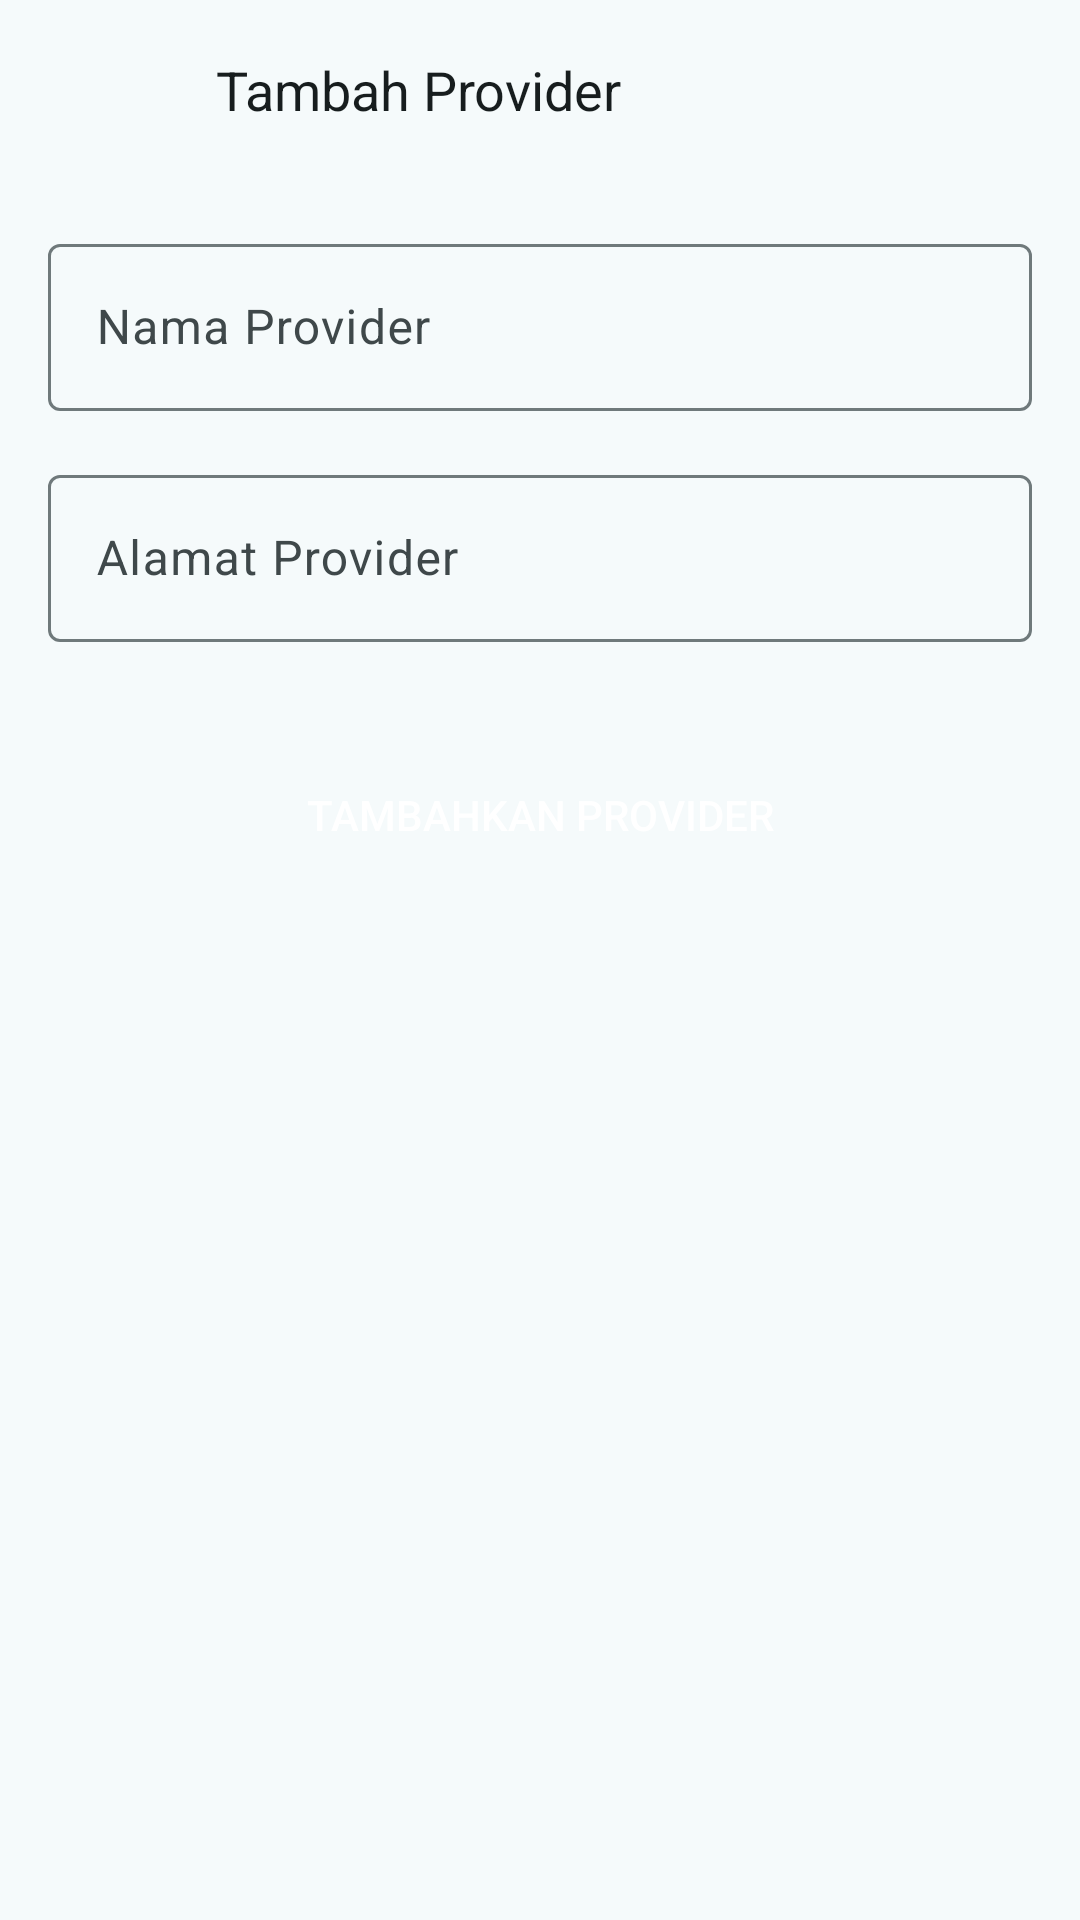

Reconstruct the res/layout file that produces this screen, plus the resources it refers to.
<!-- AndroidManifest.xml: application theme Theme.Ejartas -->
<!-- res/layout/form_provider.xml -->
<?xml version="1.0" encoding="utf-8"?>
<androidx.constraintlayout.widget.ConstraintLayout xmlns:android="http://schemas.android.com/apk/res/android"
    xmlns:app="http://schemas.android.com/apk/res-auto"
    xmlns:tools="http://schemas.android.com/tools"
    android:layout_width="match_parent"
    android:layout_height="match_parent"
    tools:context=".view.manajemenTiang.provider.AddProviderFragment">

    <LinearLayout
        android:id="@+id/ll_header"
        android:layout_width="match_parent"
        android:layout_height="wrap_content"
        android:layout_marginHorizontal="16dp"
        android:gravity="center_vertical"
        android:orientation="horizontal"
        app:layout_constraintBottom_toTopOf="@+id/scrollView"
        app:layout_constraintEnd_toEndOf="parent"
        app:layout_constraintStart_toStartOf="parent"
        app:layout_constraintTop_toTopOf="parent">

        <ImageButton
            android:id="@+id/btn_back"
            android:layout_width="wrap_content"
            android:layout_height="wrap_content"
            android:background="@null"
            android:contentDescription="@string/btn_back"
            android:minWidth="48dp"
            android:minHeight="48dp"
            android:src="@drawable/ic_back"
            app:layout_constraintStart_toStartOf="parent"
            app:layout_constraintTop_toTopOf="parent"
            app:tint="?attr/colorOnBackground" />

        <TextView
            android:id="@+id/tv_title"
            android:layout_width="wrap_content"
            android:layout_height="wrap_content"
            android:layout_marginStart="8dp"
            android:text="@string/add_provider"
            android:textColor="?attr/colorOnBackground"
            android:textSize="18sp" />

    </LinearLayout>

    <ScrollView
        android:id="@+id/scrollView"
        android:layout_width="match_parent"
        android:layout_height="match_parent"
        android:layout_marginHorizontal="16dp"
        android:layout_marginTop="60dp"
        android:scrollbars="none"
        app:layout_constraintEnd_toEndOf="parent"
        app:layout_constraintStart_toStartOf="parent"
        app:layout_constraintTop_toTopOf="parent">

        <LinearLayout
            android:layout_width="match_parent"
            android:layout_height="wrap_content"
            android:orientation="vertical">

            <com.google.android.material.textfield.TextInputLayout
                android:layout_width="match_parent"
                android:layout_height="wrap_content"
                android:layout_marginTop="16dp"
                app:endIconMode="clear_text">

                <com.google.android.material.textfield.TextInputEditText
                    android:id="@+id/input_nama_provider"
                    android:layout_width="match_parent"
                    android:layout_height="match_parent"
                    android:backgroundTint="?attr/colorSurface"
                    android:hint="@string/input_nama_provider"
                    android:inputType="text" />

            </com.google.android.material.textfield.TextInputLayout>

            <com.google.android.material.textfield.TextInputLayout
                android:layout_width="match_parent"
                android:layout_height="wrap_content"
                android:layout_marginTop="16dp"
                app:endIconMode="clear_text">

                <com.google.android.material.textfield.TextInputEditText
                    android:id="@+id/input_alamat_provider"
                    android:layout_width="match_parent"
                    android:layout_height="match_parent"
                    android:backgroundTint="?attr/colorSurface"
                    android:hint="@string/input_alamat_provider"
                    android:inputType="text" />

            </com.google.android.material.textfield.TextInputLayout>

            <Button
                android:id="@+id/btn_provider"
                android:layout_width="match_parent"
                android:layout_height="wrap_content"
                android:layout_marginTop="32dp"
                android:background="@drawable/menu_box"
                android:backgroundTint="?attr/colorPrimary"
                android:padding="16dp"
                android:text="@string/btn_tambah_provider"
                android:textColor="@android:color/white" />

        </LinearLayout>

    </ScrollView>

</androidx.constraintlayout.widget.ConstraintLayout>
<!-- resources referenced by this layout -->
<resources>
  <string name="add_provider">Tambah Provider</string>
  <string name="btn_back">tombol kembali</string>
  <string name="btn_tambah_provider">Tambahkan Provider</string>
  <string name="input_alamat_provider">Alamat Provider</string>
  <string name="input_nama_provider">Nama Provider</string>
  <color name="md_theme_primary">#006874</color>
  <color name="md_theme_onPrimary">#FFFFFF</color>
  <color name="md_theme_primaryContainer">#9EEFFD</color>
  <color name="md_theme_onPrimaryContainer">#001F24</color>
  <color name="md_theme_secondary">#4A6267</color>
  <color name="md_theme_onSecondary">#FFFFFF</color>
  <color name="md_theme_secondaryContainer">#CDE7EC</color>
  <color name="md_theme_onSecondaryContainer">#051F23</color>
  <color name="md_theme_tertiary">#525E7D</color>
  <color name="md_theme_onTertiary">#FFFFFF</color>
  <color name="md_theme_tertiaryContainer">#DAE2FF</color>
  <color name="md_theme_onTertiaryContainer">#0E1A37</color>
  <color name="md_theme_error">#BA1A1A</color>
  <color name="md_theme_onError">#FFFFFF</color>
  <color name="md_theme_errorContainer">#FFDAD6</color>
  <color name="md_theme_onErrorContainer">#410002</color>
  <color name="md_theme_background">#F5FAFB</color>
  <color name="md_theme_onBackground">#171D1E</color>
  <color name="md_theme_surface">#F5FAFB</color>
  <color name="md_theme_onSurface">#171D1E</color>
  <color name="md_theme_surfaceVariant">#DBE4E6</color>
  <color name="md_theme_onSurfaceVariant">#3F484A</color>
  <color name="md_theme_outline">#6F797B</color>
  <color name="md_theme_outlineVariant">#BFC8CA</color>
  <color name="md_theme_inverseSurface">#2B3133</color>
  <color name="md_theme_inverseOnSurface">#ECF2F3</color>
  <color name="md_theme_inversePrimary">#82D3E0</color>
  <color name="md_theme_primaryFixed">#9EEFFD</color>
  <color name="md_theme_onPrimaryFixed">#001F24</color>
  <color name="md_theme_primaryFixedDim">#82D3E0</color>
  <color name="md_theme_onPrimaryFixedVariant">#004F58</color>
  <color name="md_theme_secondaryFixed">#CDE7EC</color>
  <color name="md_theme_onSecondaryFixed">#051F23</color>
  <color name="md_theme_secondaryFixedDim">#B1CBD0</color>
  <color name="md_theme_onSecondaryFixedVariant">#334B4F</color>
  <color name="md_theme_tertiaryFixed">#DAE2FF</color>
  <color name="md_theme_onTertiaryFixed">#0E1A37</color>
  <color name="md_theme_tertiaryFixedDim">#BAC6EA</color>
  <color name="md_theme_onTertiaryFixedVariant">#3B4664</color>
  <color name="md_theme_surfaceDim">#D5DBDC</color>
  <color name="md_theme_surfaceBright">#F5FAFB</color>
  <color name="md_theme_surfaceContainerLowest">#FFFFFF</color>
  <color name="md_theme_surfaceContainerLow">#EFF5F6</color>
  <color name="md_theme_surfaceContainer">#E9EFF0</color>
  <color name="md_theme_surfaceContainerHigh">#E3E9EA</color>
  <color name="md_theme_surfaceContainerHighest">#DEE3E5</color>
</resources>
